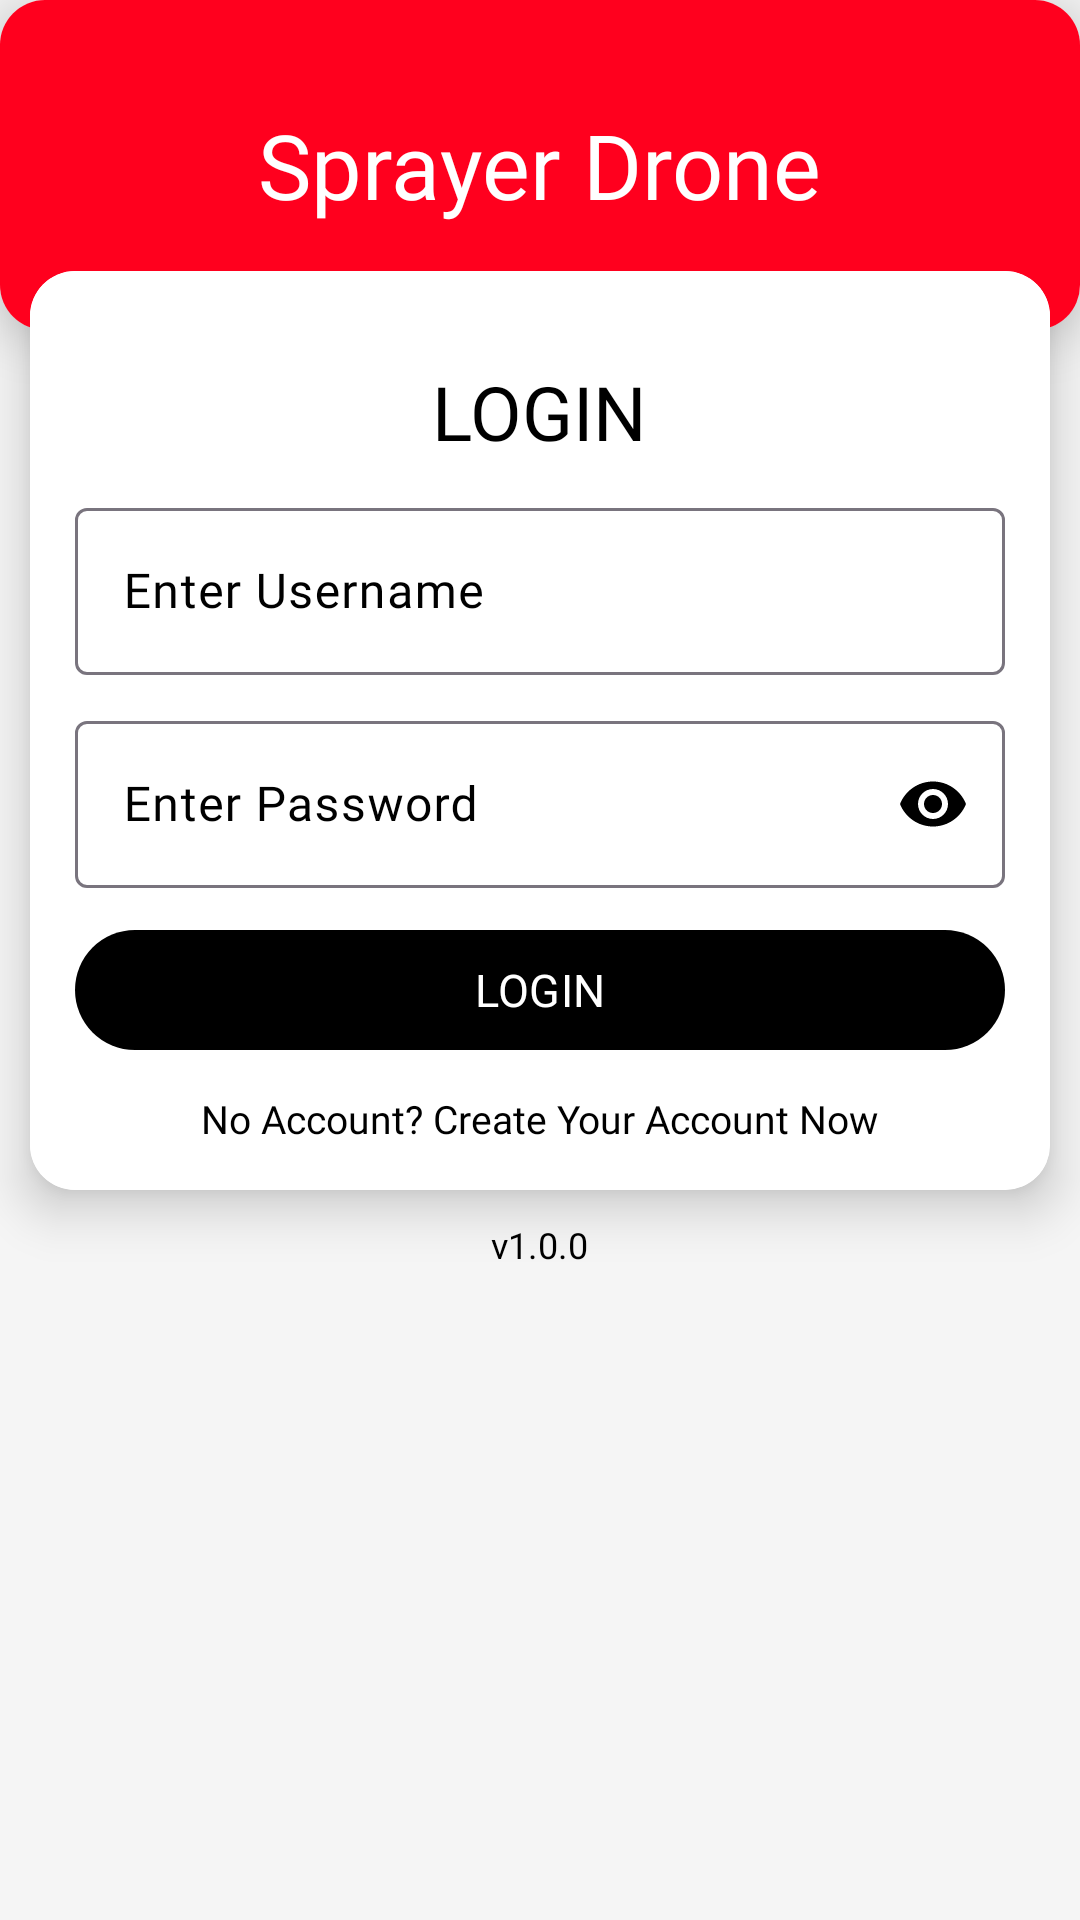

Write the Android layout XML for this screen, with the resource values it uses.
<!-- AndroidManifest.xml: application theme Theme.SprayerDrone -->
<!-- res/layout/activity_main.xml -->
<?xml version="1.0" encoding="utf-8"?>
<androidx.coordinatorlayout.widget.CoordinatorLayout xmlns:android="http://schemas.android.com/apk/res/android"
    xmlns:app="http://schemas.android.com/apk/res-auto"
    xmlns:tools="http://schemas.android.com/tools"
    android:id="@+id/main"
    android:layout_width="match_parent"
    android:layout_height="match_parent"
    tools:context=".MainActivity">

    <RelativeLayout
        android:layout_width="match_parent"
        android:layout_height="match_parent"
        android:background="#F5F5F5">

        <androidx.cardview.widget.CardView
            android:id="@+id/cardTop"
            android:layout_width="match_parent"
            android:layout_height="wrap_content"
            app:cardCornerRadius="15dp"
            app:cardElevation="10dp">

            <RelativeLayout
                android:layout_width="match_parent"
                android:layout_height="110dp"
                android:background="@color/red">

                <TextView
                    android:layout_width="wrap_content"
                    android:layout_height="wrap_content"
                    android:layout_centerHorizontal="true"
                    android:layout_centerVertical="true"
                    android:fontFamily="@font/sen_bold"
                    android:text="Sprayer Drone"
                    android:textColor="@android:color/white"
                    android:textSize="30sp" />

            </RelativeLayout>
        </androidx.cardview.widget.CardView>

        <androidx.cardview.widget.CardView
            android:id="@+id/cardMain"
            android:layout_width="match_parent"
            android:layout_height="wrap_content"
            android:layout_below="@+id/cardTop"
            android:layout_marginLeft="10dp"
            android:layout_marginTop="-20dp"
            android:layout_marginRight="10dp"
            android:layout_marginBottom="10dp"
            app:cardCornerRadius="15dp"
            app:cardElevation="10dp">

            <RelativeLayout
                android:layout_width="match_parent"
                android:layout_height="wrap_content"
                android:background="@android:color/white"
                android:padding="15dp">

                <TextView
                    android:id="@+id/lblLogin"
                    android:layout_width="wrap_content"
                    android:layout_height="wrap_content"
                    android:layout_centerHorizontal="true"
                    android:layout_marginTop="15dp"
                    android:fontFamily="@font/sen_bold"
                    android:text="LOGIN"
                    android:textColor="@color/black"
                    android:textSize="25sp" />


                <com.google.android.material.textfield.TextInputLayout
                    android:id="@+id/layoutUsername"
                    android:layout_width="match_parent"
                    android:layout_height="wrap_content"
                    android:layout_below="@+id/lblLogin"
                    android:layout_marginTop="10dp"
                    android:background="@color/white"
                    android:hint="Enter Username"
                    android:textColorHint="@color/black"
                    app:startIconDrawable="@drawable/ic_account"
                    app:startIconTint="@color/black">

                    <com.google.android.material.textfield.TextInputEditText
                        android:id="@+id/editUsername"
                        android:layout_width="match_parent"
                        android:layout_height="wrap_content"
                        android:fontFamily="@font/sen_regular"
                        android:inputType="text"
                        android:lines="1"
                        android:maxLines="1"
                        android:minLines="1"
                        android:textColor="@color/black" />
                </com.google.android.material.textfield.TextInputLayout>

                <com.google.android.material.textfield.TextInputLayout
                    android:id="@+id/layoutPassword"
                    android:layout_width="match_parent"
                    android:layout_height="wrap_content"
                    android:layout_below="@+id/layoutUsername"
                    android:layout_marginTop="10dp"
                    android:background="@color/white"
                    android:hint="Enter Password"
                    android:textColorHint="@color/black"
                    app:passwordToggleEnabled="true"
                    app:passwordToggleTint="@color/black"
                    app:startIconDrawable="@drawable/ic_pass"
                    app:startIconTint="@color/black">

                    <com.google.android.material.textfield.TextInputEditText
                        android:id="@+id/editPassword"
                        android:layout_width="match_parent"
                        android:layout_height="wrap_content"
                        android:fontFamily="@font/sen_regular"
                        android:inputType="textPassword"
                        android:lines="1"
                        android:maxLines="1"
                        android:minLines="1"
                        android:textColor="@color/black" />
                </com.google.android.material.textfield.TextInputLayout>

                <Button
                    android:id="@+id/btnLogin"
                    android:layout_width="match_parent"
                    android:layout_height="wrap_content"
                    android:layout_below="@+id/layoutPassword"
                    android:layout_marginTop="10dp"
                    android:fontFamily="@font/sen_bold"
                    android:text="Login"
                    android:textAllCaps="true"
                    android:textColor="@android:color/white"
                    android:textSize="15sp"
                    android:theme="@style/CustomBlackStyle" />

                <TextView
                    android:id="@+id/lblCreateAccount"
                    android:layout_width="wrap_content"
                    android:layout_height="wrap_content"
                    android:layout_below="@+id/btnLogin"
                    android:layout_centerHorizontal="true"
                    android:layout_marginTop="10dp"
                    android:clickable="true"
                    android:fontFamily="@font/sen_bold"
                    android:text="No Account? Create Your Account Now"
                    android:textColor="@color/black"
                    android:textSize="13sp" />
            </RelativeLayout>

        </androidx.cardview.widget.CardView>

        <TextView
            android:id="@+id/txtVersion"
            android:layout_width="wrap_content"
            android:layout_height="wrap_content"
            android:layout_below="@+id/cardMain"
            android:layout_centerHorizontal="true"
            android:fontFamily="@font/sen_regular"
            android:text="v1.0.0"
            android:textColor="@color/black"
            android:textSize="12sp" />
    </RelativeLayout>

</androidx.coordinatorlayout.widget.CoordinatorLayout>
<!-- resources referenced by this layout -->
<resources>
  <color name="black">#FF000000</color>
  <color name="red">#FF001E</color>
  <color name="white">#FFFFFFFF</color>
  <style name="CustomBlackStyle" parent="Theme.Design.Light">
          <item name="colorPrimary">#000000</item>
          <item name="colorAccent">#FF0000</item>
      </style>
  <style name="Theme.SprayerDrone" parent="Base.Theme.SprayerDrone" />
  <style name="Base.Theme.SprayerDrone" parent="Theme.Material3.DayNight.NoActionBar">
          
          
      </style>
</resources>
